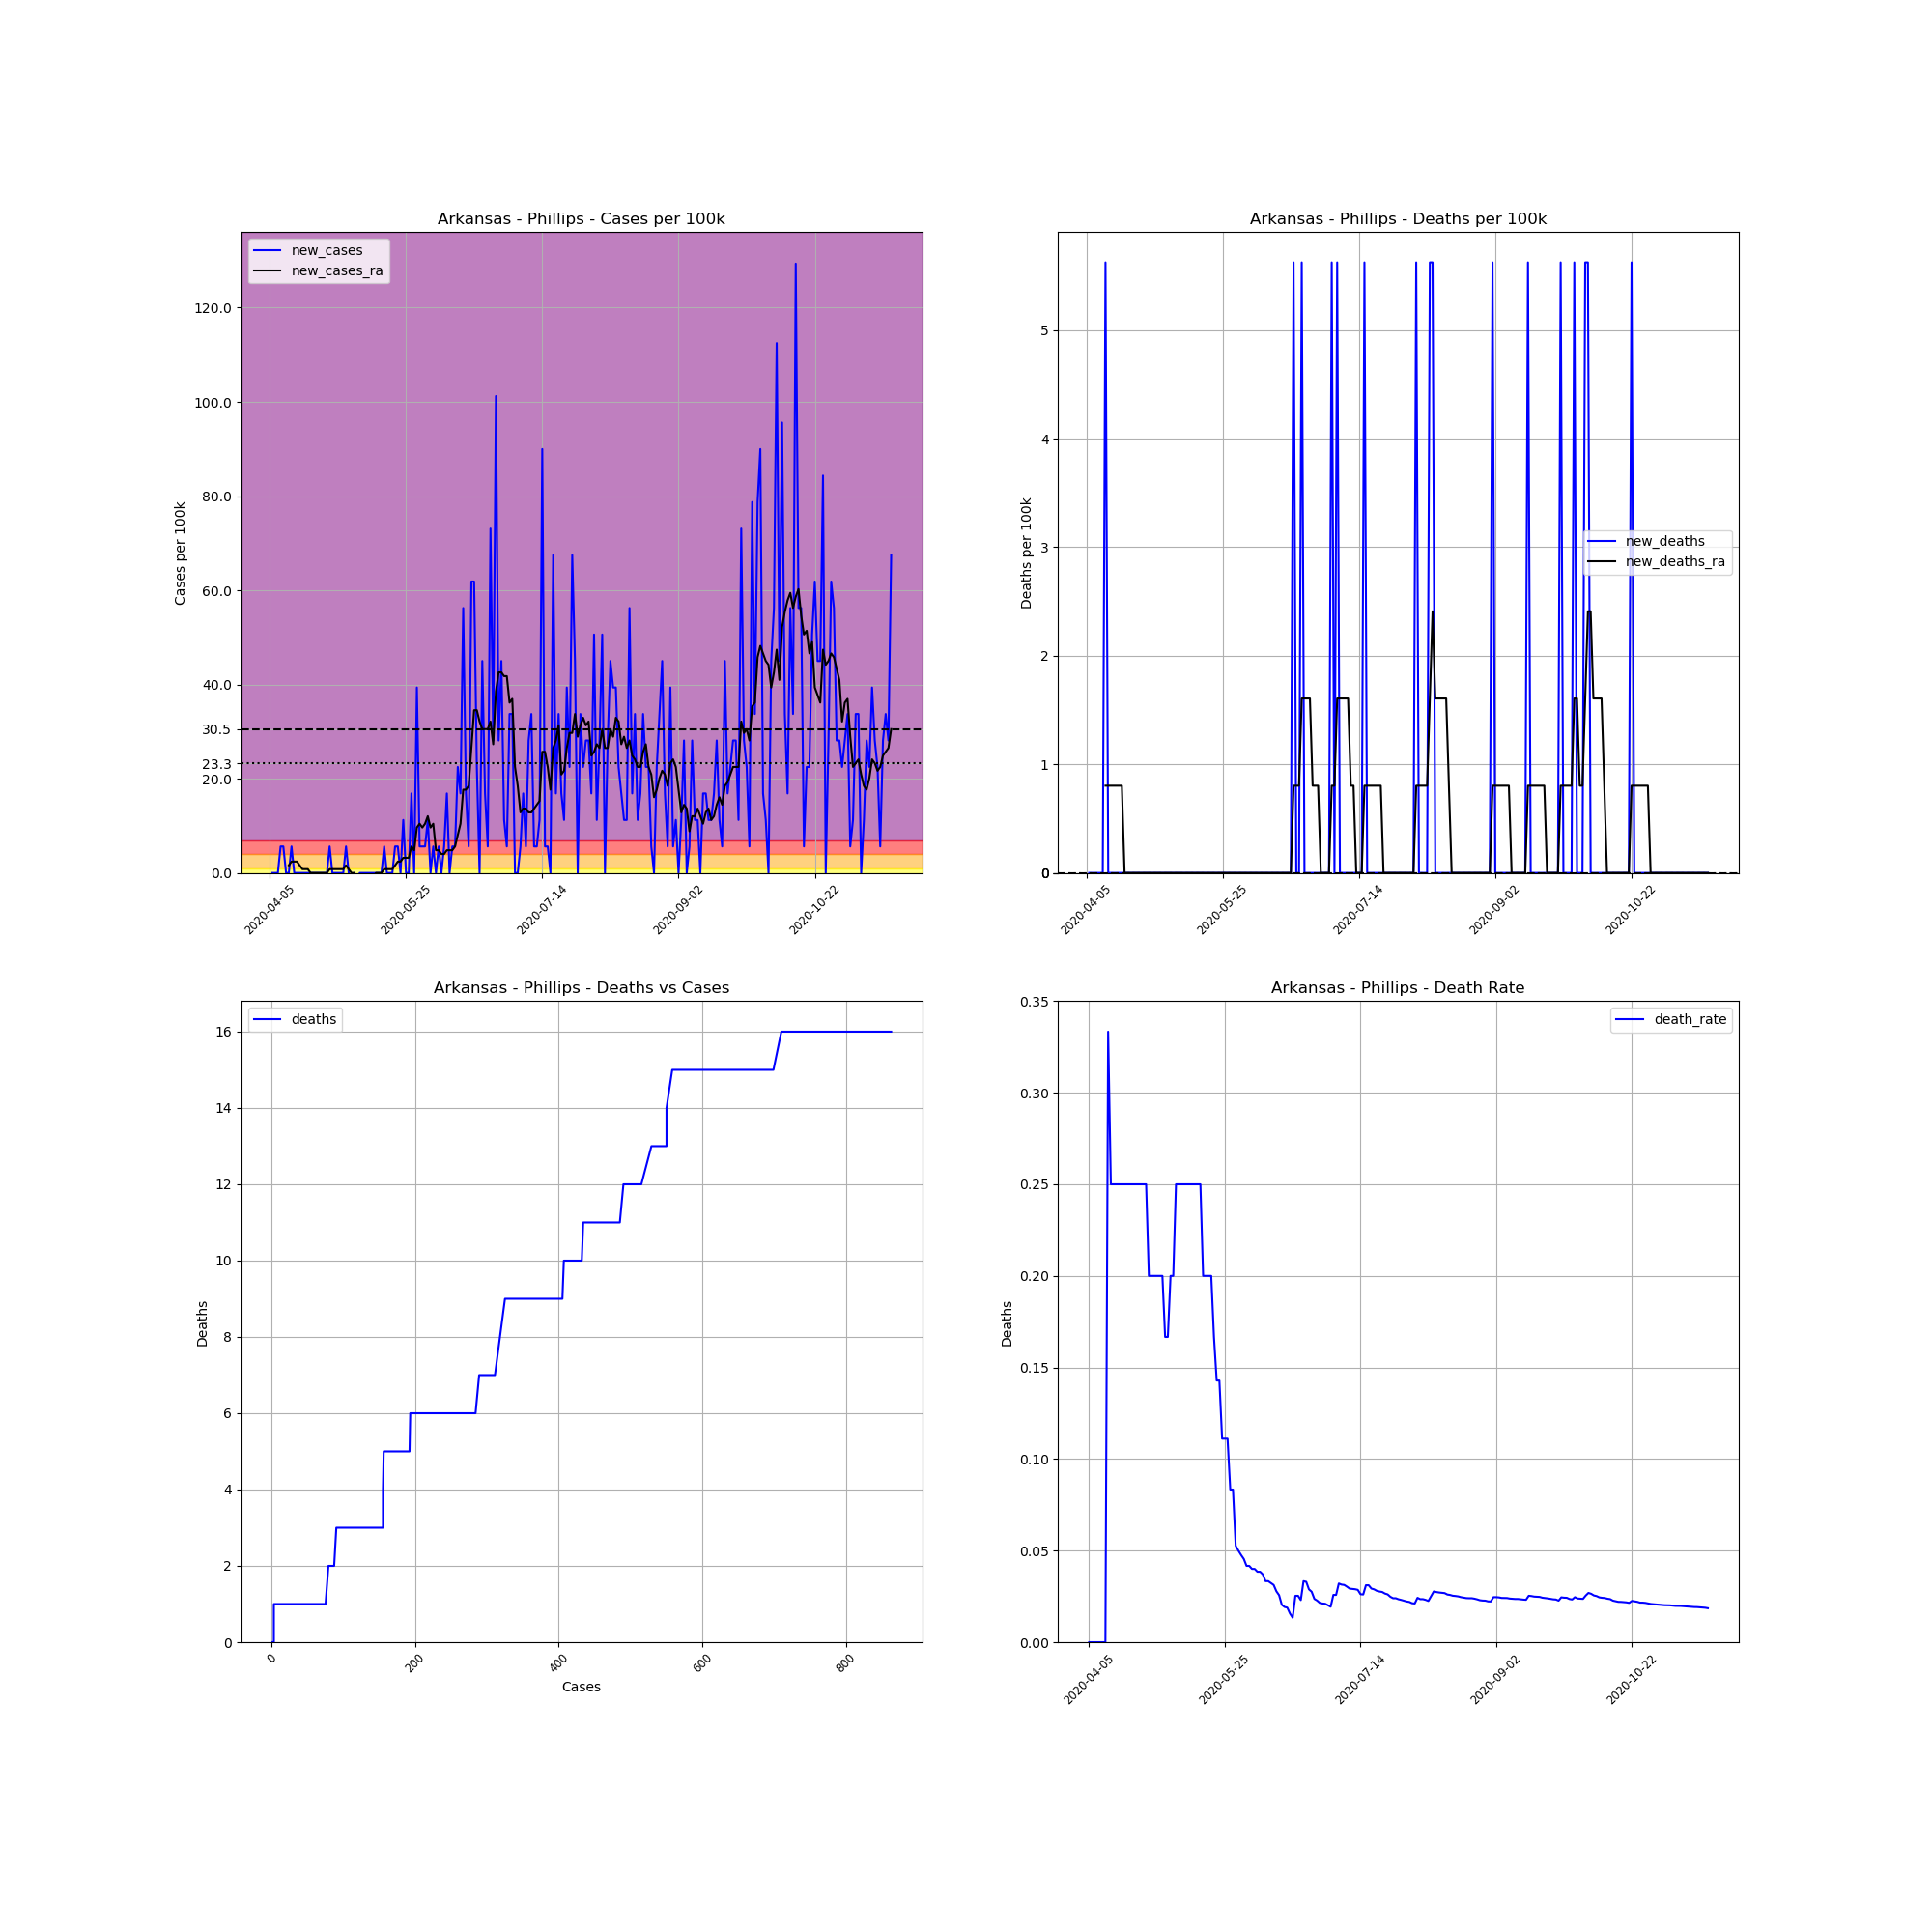

Data behind this chart, as committed beside it:
, date, county, state, fips, cases, deaths, COUNTY, STNAME, CTYNAME, POPESTIMATE2019, cases_per_100k, deaths_per_100k, death_rate, new_cases, new_deaths, new_cases_ra, new_deaths_ra
575596, 2020-04-05, Phillips, Arkansas, 5107, 1, 0, 107, Arkansas, Phillips, 17782, 5.624, 0.0, 0.0, , , , 
575597, 2020-04-06, Phillips, Arkansas, 5107, 1, 0, 107, Arkansas, Phillips, 17782, 5.624, 0.0, 0.0, 0.0, 0.0, , 
575598, 2020-04-07, Phillips, Arkansas, 5107, 1, 0, 107, Arkansas, Phillips, 17782, 5.624, 0.0, 0.0, 0.0, 0.0, , 
575599, 2020-04-08, Phillips, Arkansas, 5107, 1, 0, 107, Arkansas, Phillips, 17782, 5.624, 0.0, 0.0, 0.0, 0.0, , 
575600, 2020-04-09, Phillips, Arkansas, 5107, 2, 0, 107, Arkansas, Phillips, 17782, 11.25, 0.0, 0.0, 5.624, 0.0, , 
575601, 2020-04-10, Phillips, Arkansas, 5107, 3, 0, 107, Arkansas, Phillips, 17782, 16.87, 0.0, 0.0, 5.624, 0.0, , 
575602, 2020-04-11, Phillips, Arkansas, 5107, 3, 0, 107, Arkansas, Phillips, 17782, 16.87, 0.0, 0.0, 0.0, 0.0, , 
575603, 2020-04-12, Phillips, Arkansas, 5107, 3, 1, 107, Arkansas, Phillips, 17782, 16.87, 5.624, 0.3333, 0.0, 5.624, 1.607, 0.8034
575604, 2020-04-13, Phillips, Arkansas, 5107, 4, 1, 107, Arkansas, Phillips, 17782, 22.49, 5.624, 0.25, 5.624, 0.0, 2.41, 0.8034
575605, 2020-04-14, Phillips, Arkansas, 5107, 4, 1, 107, Arkansas, Phillips, 17782, 22.49, 5.624, 0.25, 0.0, 0.0, 2.41, 0.8034
575606, 2020-04-15, Phillips, Arkansas, 5107, 4, 1, 107, Arkansas, Phillips, 17782, 22.49, 5.624, 0.25, 0.0, 0.0, 2.41, 0.8034
575607, 2020-04-16, Phillips, Arkansas, 5107, 4, 1, 107, Arkansas, Phillips, 17782, 22.49, 5.624, 0.25, 0.0, 0.0, 1.607, 0.8034
575608, 2020-04-17, Phillips, Arkansas, 5107, 4, 1, 107, Arkansas, Phillips, 17782, 22.49, 5.624, 0.25, 0.0, 0.0, 0.8034, 0.8034
575609, 2020-04-18, Phillips, Arkansas, 5107, 4, 1, 107, Arkansas, Phillips, 17782, 22.49, 5.624, 0.25, 0.0, 0.0, 0.8034, 0.8034
575610, 2020-04-19, Phillips, Arkansas, 5107, 4, 1, 107, Arkansas, Phillips, 17782, 22.49, 5.624, 0.25, 0.0, 0.0, 0.8034, 0.0
575611, 2020-04-20, Phillips, Arkansas, 5107, 4, 1, 107, Arkansas, Phillips, 17782, 22.49, 5.624, 0.25, 0.0, 0.0, 0.0, 0.0
575612, 2020-04-21, Phillips, Arkansas, 5107, 4, 1, 107, Arkansas, Phillips, 17782, 22.49, 5.624, 0.25, 0.0, 0.0, 0.0, 0.0
575613, 2020-04-22, Phillips, Arkansas, 5107, 4, 1, 107, Arkansas, Phillips, 17782, 22.49, 5.624, 0.25, 0.0, 0.0, 0.0, 0.0
575614, 2020-04-23, Phillips, Arkansas, 5107, 4, 1, 107, Arkansas, Phillips, 17782, 22.49, 5.624, 0.25, 0.0, 0.0, 0.0, 0.0
575615, 2020-04-24, Phillips, Arkansas, 5107, 4, 1, 107, Arkansas, Phillips, 17782, 22.49, 5.624, 0.25, 0.0, 0.0, 0.0, 0.0
575616, 2020-04-25, Phillips, Arkansas, 5107, 4, 1, 107, Arkansas, Phillips, 17782, 22.49, 5.624, 0.25, 0.0, 0.0, 0.0, 0.0
575617, 2020-04-26, Phillips, Arkansas, 5107, 4, 1, 107, Arkansas, Phillips, 17782, 22.49, 5.624, 0.25, 0.0, 0.0, 0.0, 0.0
575618, 2020-04-27, Phillips, Arkansas, 5107, 5, 1, 107, Arkansas, Phillips, 17782, 28.12, 5.624, 0.2, 5.624, 0.0, 0.8034, 0.0
575619, 2020-04-28, Phillips, Arkansas, 5107, 5, 1, 107, Arkansas, Phillips, 17782, 28.12, 5.624, 0.2, 0.0, 0.0, 0.8034, 0.0
575620, 2020-04-29, Phillips, Arkansas, 5107, 5, 1, 107, Arkansas, Phillips, 17782, 28.12, 5.624, 0.2, 0.0, 0.0, 0.8034, 0.0
575621, 2020-04-30, Phillips, Arkansas, 5107, 5, 1, 107, Arkansas, Phillips, 17782, 28.12, 5.624, 0.2, 0.0, 0.0, 0.8034, 0.0
575622, 2020-05-01, Phillips, Arkansas, 5107, 5, 1, 107, Arkansas, Phillips, 17782, 28.12, 5.624, 0.2, 0.0, 0.0, 0.8034, 0.0
575623, 2020-05-02, Phillips, Arkansas, 5107, 5, 1, 107, Arkansas, Phillips, 17782, 28.12, 5.624, 0.2, 0.0, 0.0, 0.8034, 0.0
575624, 2020-05-03, Phillips, Arkansas, 5107, 6, 1, 107, Arkansas, Phillips, 17782, 33.74, 5.624, 0.1667, 5.624, 0.0, 1.607, 0.0
575625, 2020-05-04, Phillips, Arkansas, 5107, 6, 1, 107, Arkansas, Phillips, 17782, 33.74, 5.624, 0.1667, 0.0, 0.0, 0.8034, 0.0
575626, 2020-05-05, Phillips, Arkansas, 5107, 5, 1, 107, Arkansas, Phillips, 17782, 28.12, 5.624, 0.2, -5.624, 0.0, 0.0, 0.0
575627, 2020-05-06, Phillips, Arkansas, 5107, 5, 1, 107, Arkansas, Phillips, 17782, 28.12, 5.624, 0.2, 0.0, 0.0, 0.0, 0.0
575628, 2020-05-07, Phillips, Arkansas, 5107, 4, 1, 107, Arkansas, Phillips, 17782, 22.49, 5.624, 0.25, -5.624, 0.0, -0.8034, 0.0
575629, 2020-05-08, Phillips, Arkansas, 5107, 4, 1, 107, Arkansas, Phillips, 17782, 22.49, 5.624, 0.25, 0.0, 0.0, -0.8034, 0.0
575630, 2020-05-09, Phillips, Arkansas, 5107, 4, 1, 107, Arkansas, Phillips, 17782, 22.49, 5.624, 0.25, 0.0, 0.0, -0.8034, 0.0
575631, 2020-05-10, Phillips, Arkansas, 5107, 4, 1, 107, Arkansas, Phillips, 17782, 22.49, 5.624, 0.25, 0.0, 0.0, -1.607, 0.0
575632, 2020-05-11, Phillips, Arkansas, 5107, 4, 1, 107, Arkansas, Phillips, 17782, 22.49, 5.624, 0.25, 0.0, 0.0, -1.607, 0.0
575633, 2020-05-12, Phillips, Arkansas, 5107, 4, 1, 107, Arkansas, Phillips, 17782, 22.49, 5.624, 0.25, 0.0, 0.0, -0.8034, 0.0
575634, 2020-05-13, Phillips, Arkansas, 5107, 4, 1, 107, Arkansas, Phillips, 17782, 22.49, 5.624, 0.25, 0.0, 0.0, -0.8034, 0.0
575635, 2020-05-14, Phillips, Arkansas, 5107, 4, 1, 107, Arkansas, Phillips, 17782, 22.49, 5.624, 0.25, 0.0, 0.0, 0.0, 0.0
575636, 2020-05-15, Phillips, Arkansas, 5107, 4, 1, 107, Arkansas, Phillips, 17782, 22.49, 5.624, 0.25, 0.0, 0.0, 0.0, 0.0
575637, 2020-05-16, Phillips, Arkansas, 5107, 4, 1, 107, Arkansas, Phillips, 17782, 22.49, 5.624, 0.25, 0.0, 0.0, 0.0, 0.0
575638, 2020-05-17, Phillips, Arkansas, 5107, 5, 1, 107, Arkansas, Phillips, 17782, 28.12, 5.624, 0.2, 5.624, 0.0, 0.8034, 0.0
575639, 2020-05-18, Phillips, Arkansas, 5107, 5, 1, 107, Arkansas, Phillips, 17782, 28.12, 5.624, 0.2, 0.0, 0.0, 0.8034, 0.0
575640, 2020-05-19, Phillips, Arkansas, 5107, 5, 1, 107, Arkansas, Phillips, 17782, 28.12, 5.624, 0.2, 0.0, 0.0, 0.8034, 0.0
575641, 2020-05-20, Phillips, Arkansas, 5107, 5, 1, 107, Arkansas, Phillips, 17782, 28.12, 5.624, 0.2, 0.0, 0.0, 0.8034, 0.0
575642, 2020-05-21, Phillips, Arkansas, 5107, 6, 1, 107, Arkansas, Phillips, 17782, 33.74, 5.624, 0.1667, 5.624, 0.0, 1.607, 0.0
575643, 2020-05-22, Phillips, Arkansas, 5107, 7, 1, 107, Arkansas, Phillips, 17782, 39.37, 5.624, 0.1429, 5.624, 0.0, 2.41, 0.0
575644, 2020-05-23, Phillips, Arkansas, 5107, 7, 1, 107, Arkansas, Phillips, 17782, 39.37, 5.624, 0.1429, 0.0, 0.0, 2.41, 0.0
575645, 2020-05-24, Phillips, Arkansas, 5107, 9, 1, 107, Arkansas, Phillips, 17782, 50.61, 5.624, 0.1111, 11.25, 0.0, 3.214, 0.0
575646, 2020-05-25, Phillips, Arkansas, 5107, 9, 1, 107, Arkansas, Phillips, 17782, 50.61, 5.624, 0.1111, 0.0, 0.0, 3.214, 0.0
575647, 2020-05-26, Phillips, Arkansas, 5107, 9, 1, 107, Arkansas, Phillips, 17782, 50.61, 5.624, 0.1111, 0.0, 0.0, 3.214, 0.0
575648, 2020-05-27, Phillips, Arkansas, 5107, 12, 1, 107, Arkansas, Phillips, 17782, 67.48, 5.624, 0.08333, 16.87, 0.0, 5.624, 0.0
575649, 2020-05-28, Phillips, Arkansas, 5107, 12, 1, 107, Arkansas, Phillips, 17782, 67.48, 5.624, 0.08333, 0.0, 0.0, 4.82, 0.0
575650, 2020-05-29, Phillips, Arkansas, 5107, 19, 1, 107, Arkansas, Phillips, 17782, 106.8, 5.624, 0.05263, 39.37, 0.0, 9.641, 0.0
575651, 2020-05-30, Phillips, Arkansas, 5107, 20, 1, 107, Arkansas, Phillips, 17782, 112.5, 5.624, 0.05, 5.624, 0.0, 10.44, 0.0
575652, 2020-05-31, Phillips, Arkansas, 5107, 21, 1, 107, Arkansas, Phillips, 17782, 118.1, 5.624, 0.04762, 5.624, 0.0, 9.641, 0.0
575653, 2020-06-01, Phillips, Arkansas, 5107, 22, 1, 107, Arkansas, Phillips, 17782, 123.7, 5.624, 0.04545, 5.624, 0.0, 10.44, 0.0
575654, 2020-06-02, Phillips, Arkansas, 5107, 24, 1, 107, Arkansas, Phillips, 17782, 135, 5.624, 0.04167, 11.25, 0.0, 12.05, 0.0
575655, 2020-06-03, Phillips, Arkansas, 5107, 24, 1, 107, Arkansas, Phillips, 17782, 135, 5.624, 0.04167, 0.0, 0.0, 9.641, 0.0
... 169 more rows
